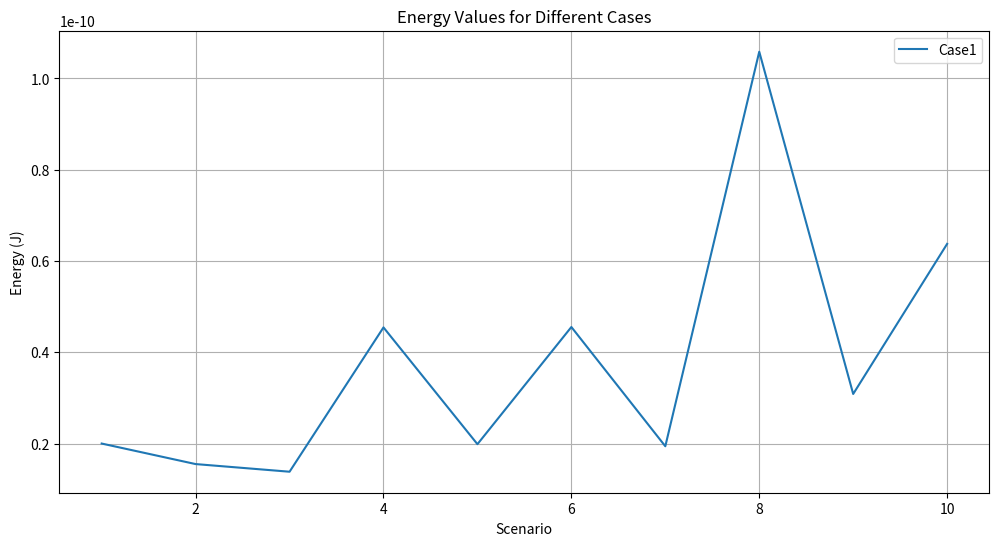
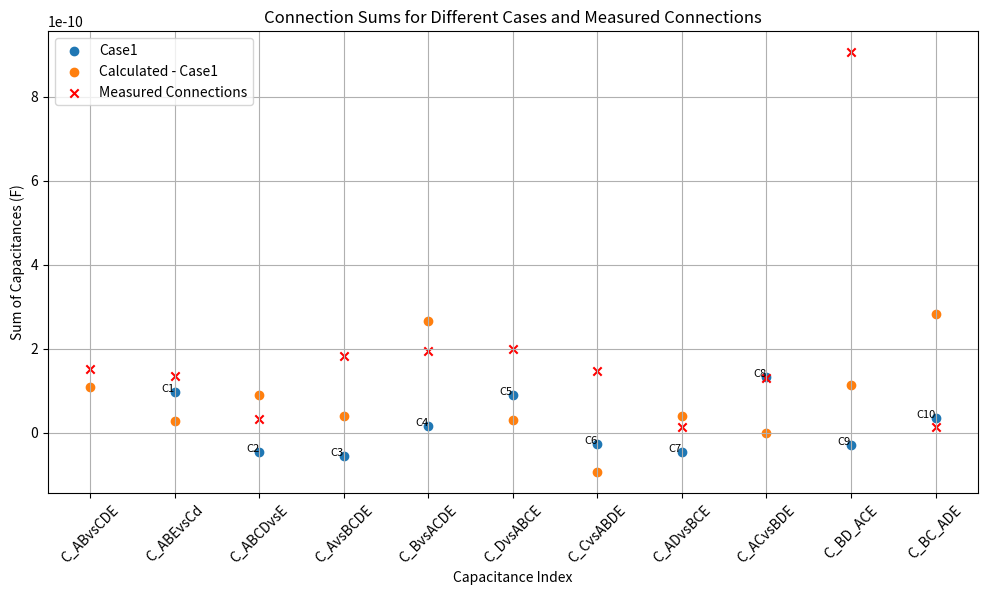
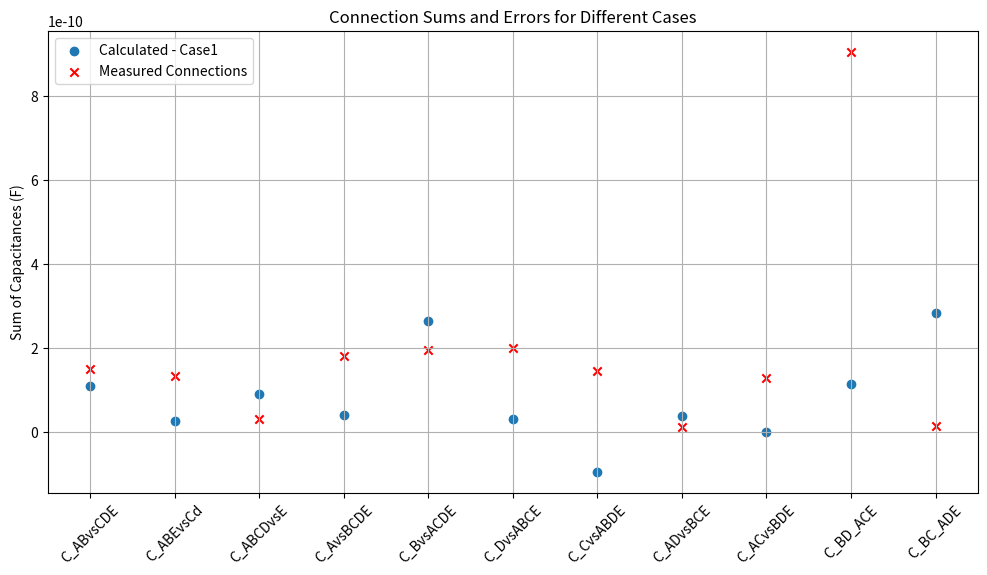
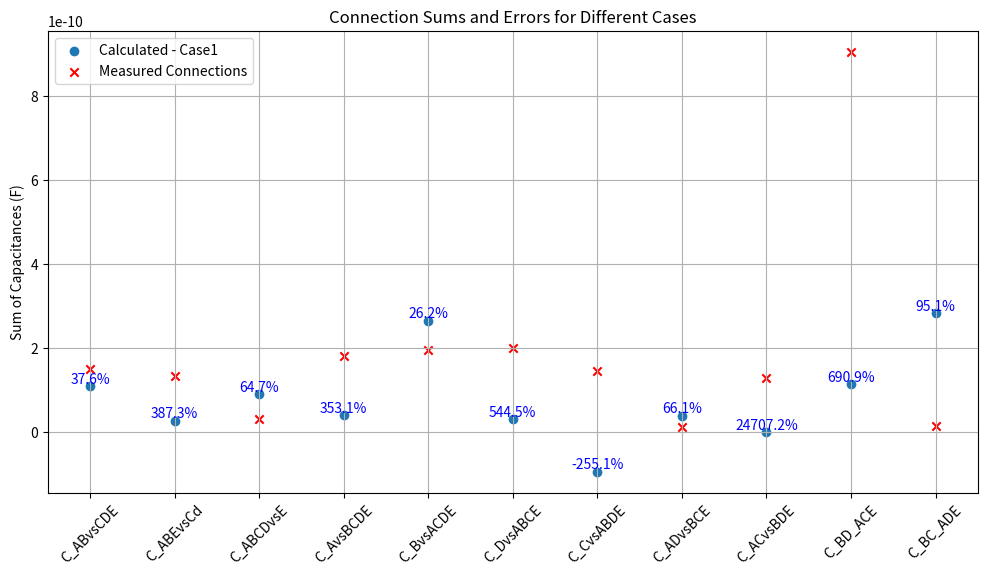

These charts were generated, in order, by the following Python code:
import numpy as np
import matplotlib.pyplot as plt

# Define the M matrix based on your corrected scenarios

M_case_1 = np.array([
    [1, 0, 0, 1, 0, 1, 1, 0, 0, 0],  # Scenario 1
    [0, 1, 0, -1, 1, 0, 0, 0, 1, 0],  # Scenario 2
    [0, 0, 1, -1, 1, -1, 0, 0, 1, 1],  # Scenario 3
    [0, 0, 0, 0, 0, 0, 1, 1, 1, 1],  # Scenario 4
    [1, 1, 0, 0, 1, 1, 1, 0, 1, 0],  # Scenario 5
    [1, 0, 1, 0, 1, 0, 1, 0, 1, 1],  # Scenario 6
    [1, 0, 0, 1, 0, 1, 2, 1, 1, 1],  # Scenario 7
    [0, 1, 1, -2, 2, -1, 0, 0, 2, 1],  # Scenario 8
    [0, 1, 0, -1, 1, 0, 1, 1, 2, 1],  # Scenario 9
    [0, 0, 1, -1, -1, 1, 1, 1, 2, 2],  # Scenario 10
])
M_case_2 = np.array([
    [1, 0, 0, 1, 0, 1, 1, 0, 0, 0],  # Scenario 1
    [-1, 0, -1, 0, -1, 0, 0, 1, 0, 0],  # Scenario 2
    [0, 1, 0, -1, 1, 0, 0, 0, 1, 0],  # Scenario 3
    [0, -1, 1, 0, 0, -1, 0, 0, 0, 1],  # Scenario 4
    [0, 0, -1, 1, -1, 1, -1, 1, 0, 0],  # Scenario 5
    [1, 1, 0, 0, 1, 1, 1, 0, 1, 0],  # Scenario 6
    [1, -1, 1, 1, 0, 0, 1, 0, 0, 1],  # Scenario 7
    [-1, 1, -1, -1, 0, 0, 0, 1, 1, 0],  # Scenario 8
    [-1, -1, 0, 0, -1, -1, 0, 1, 0, 1],  # Scenario 9
    [0, 0, 1, -1, 1, -1, 0, 0, 1, 1],  # Scenario 10
])
# M_case_2 = np.array([
#     [1, 0, 0, 1, 0, 1, 1, 0, 0, 0],  # Scenario 1
#     [1, 0, 1, 0, 1, 0, 0, 1, 0, 0],  # Scenario 2
#     [0, 1, 0, 1, 1, 0, 0, 0, 1, 0],  # Scenario 3
#     [0, 1, 1, 0, 0, 1, 0, 0, 0, 1],  # Scenario 4
#     [0, 0, 1, 1, 1, 1, 1, 1, 0, 0],  # Scenario 5
#     [1, 1, 0, 0, 1, 1, 1, 0, 1, 0],  # Scenario 6
#     [1, 1, 1, 1, 0, 0, 1, 0, 0, 1],  # Scenario 7
#     [1, 1, 1, 1, 0, 0, 0, 1, 1, 0],  # Scenario 8
#     [1, 1, 0, 0, 1, 1, 0, 1, 0, 1],  # Scenario 9
#     [0, 0, 1, 1, 1, 1, 0, 0, 1, 1],  # Scenario 10
#     # [1, 0, 0, 1, 0, 1, 0, 1, 1, 1],
# ])
# M_transpose = M_case_1.T

M_squared1 = M_case_1 ** 2
M_squared2 = M_case_2 ** 2
print("Element-wise Squared Matrix case1:\n", M_squared1)
print("Element-wise Squared Matrix case2:\n", M_squared2)

# We_case_1 = np.array([
#     2.002418828706215e-11,  # Scenario 1
#     1.611847650440696e-11,   # Scenario 2
#     4.54639734788541e-11,   # Scenario 3
#     1.38508462369603e-11,  # Scenario 4
#     5.750010130762671e-12,  # Scenario 5
#     1.942906256990097e-11,  # Scenario 6
#     4.555462346684122e-11,  # Scenario 7
#     1.076387631951943e-10,  # Scenario 8
#     3.291112743307101e-11,  # Scenario 9
#     6.37630655520892e-11,   # Scenario 10
#     # 3.044751388584012e-11    # 11
# ])
We_case_1 = np.array([
    2.002418828706214e-11,  # Scenario 1
    1.552613677132804e-11,   # Scenario 2
    1.38508462369603e-11,   # Scenario 3
    4.54639734788541e-11,  # Scenario 4
    # 5.750010130762671e-12,  # Scenario 5
    1.988388052308085e-11,  # new
    4.555462346684122e-11,  # Scenario 6
    1.942906256990097e-11,  # Scenario 7
    1.058617439959572e-10,  # Scenario 8
    # 3.291112743307101e-11,  # Scenario 9
    3.088342415285953e-11,  # new
    6.37630655520892e-11,   # Scenario 10
    # 3.044751388584012e-11    # 11
])


We_case_2 = np.array([
    2.002418828706215e-11,  # Scenario 1
    1.71520740277683e-11,   # Scenario 2
    1.611847650440696e-11,   # Scenario 3
    1.552613677132804e-11,  # Scenario 4
    5.486657387954085e-11,  # Scenario 5
    5.750010130762671e-12,  # Scenario 6
    1.988388052308087e-11,  # Scenario 7
    2.054869667265151e-11,  # Scenario 8
    4.979462733201061e-12,  # Scenario 9
    4.54639734788541e-11,   # Scenario 10
    # 3.044751388584012e-11    # 11
])

We_case1 = We_case_1.reshape((10, 1))
We_case2 = We_case_2.reshape((10, 1))
det_M1 = np.linalg.det(M_squared1)
print(f"Determinant of M: {det_M1}")

if det_M1 == 0:
    print("Matrix M is singular and cannot be inverted. Consider revising your simulation scenarios.")
else:
    C_case1 = 2 * np.linalg.inv(M_squared1).dot(We_case1)
    C_case2 = 2 * np.linalg.inv(M_squared2).dot(We_case2)

    # Flatten C to a 1D array for easier indexing
    C_case1 = C_case1.flatten()
    C_case2 = C_case2.flatten()

    # Display
    capacitance_pairs = ["A-B", "C-D", "B-D", "A-C", "B-C",
                         "A-D", "A-E", "B-E", "C-E", "D-E"]
    print("\nIndividual Capacitances:")
    for idx, capacitance in enumerate(C_case1, start=1):
        print(f"C{idx} ({capacitance_pairs[idx-1]}): {capacitance:.5e} F")
    for idx, capacitance in enumerate(C_case2, start=1):
        print(f"C{idx} ({capacitance_pairs[idx-1]}): {capacitance:.5e} F")

    # # Calculate the sums for connections in measurment
    # C_ABvsCDE = C_case1[2] + C_case1[3] + C_case1[4] + C_case1[5] + C_case1[6] + C_case1[7]
    # C_ABEvsCd = C_case1[2] + C_case1[3] + C_case1[4] + C_case1[5] + C_case1[8] + C_case1[9]
    # C_ABCDvsE = C_case1[6] + C_case1[7] + C_case1[8] + C_case1[9]
    # C_AvsBCDE = C_case1[0] + C_case1[3] + C_case1[5] + C_case1[6]
    # C_BvsACDE = C_case1[0] + C_case1[2] + C_case1[4] + C_case1[7]
    # C_CvsABDE = C_case1[1] + C_case1[3] + C_case1[4] + C_case1[8]
    # C_DvsABCE = C_case1[1] + C_case1[2] + C_case1[5] + C_case1[9]
    # C_ACvsBDE = C_case1[0] + C_case1[1] + C_case1[4] + C_case1[5] + C_case1[6] + C_case1[8]
    # C_ADvsBCE = C_case1[0] + C_case1[1] + C_case1[2] + C_case1[3] + C_case1[6] + C_case1[9]
    # C_BC_ADE = C_case1[0] + C_case1[1] + C_case1[2] + C_case1[3] + C_case1[7] + C_case1[8]

    # Calculate the sums for connections in measurment
    C_ABvsCDE = C_case1[2] + C_case1[3] + C_case1[4] + C_case1[5] + C_case1[6] + C_case1[7]
    C_ABEvsCd = C_case1[2] + C_case1[3] + C_case1[4] + C_case1[5] + C_case1[8] + C_case1[9]
    C_ABCDvsE = C_case1[6] + C_case1[7] + C_case1[8] + C_case1[9]
    C_AvsBCDE = C_case1[0] + C_case1[3] + C_case1[5] + C_case1[6]
    C_BvsACDE = C_case1[0] + C_case1[2] + C_case1[4] + C_case1[7]
    C_CvsABDE = C_case1[1] + C_case1[2] + C_case1[5] + C_case1[9]
    C_DvsABCE = C_case1[1] + C_case1[3] + C_case1[4] + C_case1[8]
    C_ACvsBDE = C_case1[0] + C_case1[1] + C_case1[2] + C_case1[3] + C_case1[6] + C_case1[9]
    C_ADvsBCE = C_case1[0] + C_case1[1] + C_case1[4] + C_case1[5] + C_case1[6] + C_case1[8]
    C_BC_ADE = C_case1[0] + C_case1[1] + C_case1[4] + C_case1[5] + C_case1[7] + C_case1[9]

    # Calculate the sums for connections in measurment
    C_ABvsCDE_2 = C_case2[2] + C_case2[3] + C_case2[4] + C_case2[5] + C_case2[6] + C_case2[7]
    C_ABEvsCd_2 = C_case2[2] + C_case2[3] + C_case2[4] + C_case2[5] + C_case2[8] + C_case2[9]
    C_ABCDvsE_2 = C_case2[6] + C_case2[7] + C_case2[8] + C_case2[9]
    C_AvsBCDE_2 = C_case2[0] + C_case2[3] + C_case2[5] + C_case2[6]
    C_BvsACDE_2 = C_case2[0] + C_case2[2] + C_case2[4] + C_case2[7]
    C_CvsABDE_2 = C_case2[1] + C_case2[3] + C_case2[4] + C_case2[8]
    C_DvsABCE_2 = C_case2[1] + C_case2[2] + C_case2[5] + C_case2[9]
    C_ACvsBDE_2 = C_case2[0] + C_case2[1] + C_case2[4] + C_case2[5] + C_case2[6] + C_case2[8]
    C_ADvsBCE_2 = C_case2[0] + C_case2[1] + C_case2[2] + C_case2[3] + C_case2[6] + C_case2[9]
    C_BC_ADE_2 = C_case2[0] + C_case2[1] + C_case2[2] + C_case2[3] + C_case2[7] + C_case2[8]

    # Display the sums
    print("\nCalculated Sums:")
    print(f"C_ABvsCDE (C3 + C4 + C5 + C6 + C7 + C8): {C_ABvsCDE:.5e} F")
    print(f"C_ABEvsCd (C3 + C4 + C5 + C6 + C9 + C10): {C_ABEvsCd:.5e} F")
    print(f"C_ABCDvsE (C7 + C8 + C9 + C10): {C_ABCDvsE:.5e} F")
    print(f"C_AvsBCDE (C1 + C4 + C6 + C7): {C_AvsBCDE:.5e} F")
    print(f"C_BvsACDE (C1 + C3 + C5 + C8): {C_BvsACDE:.5e} F")
    print(f"C_CvsABDE (C2 + C4 + C5 + C9): {C_CvsABDE:.5e} F")
    print(f"C_DvsABCE (C2 + C3 + C6 + C10): {C_DvsABCE:.5e} F")
    print(f"C_ACvsBDE (C1 + C2 + C5 + C6 + C7 + C9): {C_ACvsBDE:.5e} F")
    print(f"C_ADvsBCE (C1 + C2 + C3 + C4 + C7 + C10): {C_ADvsBCE:.5e} F")
    print(f"C_BC_ADE (C1 + C2 + C3 + C4 + C8 + C9): {C_BC_ADE:.5e} F")

    # Display the sums
    print("\nCalculated Sums:")
    print(f"C_ABvsCDE (C3 + C4 + C5 + C6 + C7 + C8): {C_ABvsCDE_2:.5e} F")
    print(f"C_ABEvsCd (C3 + C4 + C5 + C6 + C9 + C10): {C_ABEvsCd_2:.5e} F")
    print(f"C_ABCDvsE (C7 + C8 + C9 + C10): {C_ABCDvsE_2:.5e} F")
    print(f"C_AvsBCDE (C1 + C4 + C6 + C7): {C_AvsBCDE_2:.5e} F")
    print(f"C_BvsACDE (C1 + C3 + C5 + C8): {C_BvsACDE_2:.5e} F")
    print(f"C_CvsABDE (C2 + C4 + C5 + C9): {C_CvsABDE_2:.5e} F")
    print(f"C_DvsABCE (C2 + C3 + C6 + C10): {C_DvsABCE_2:.5e} F")
    print(f"C_ACvsBDE (C1 + C2 + C5 + C6 + C7 + C9): {C_ACvsBDE_2:.5e} F")
    print(f"C_ADvsBCE (C1 + C2 + C3 + C4 + C7 + C10): {C_ADvsBCE_2:.5e} F")
    print(f"C_BC_ADE (C1 + C2 + C3 + C4 + C8 + C9): {C_BC_ADE_2:.5e} F")

# new
energy_data = [We_case1]
energy_labels = ["Case1"]

# Calculate C for each case
capacitances = []
for We in energy_data:
    We = We.reshape((10, 1))
    M_squared = M_case_1 ** 2
    C = np.linalg.inv(M_squared).dot(2 * We).flatten()
    capacitances.append(C)
print(capacitances)
# Plot the energy values
plt.figure(figsize=(12, 6))
for idx, We in enumerate(energy_data):
    plt.plot(range(1, 11), We, label=energy_labels[idx])
plt.xlabel("Scenario")
plt.ylabel("Energy (J)")
plt.title("Energy Values for Different Cases")
plt.legend()
plt.grid(True)
plt.show()

# Plot the calculated sums
# connection_sums = {
#     'C_ABvsCDE': lambda C: C[2] + C[3] + C[4] + C[5] + C[6] + C[7],
#     'C_ABEvsCd': lambda C: C[2] + C[3] + C[4] + C[5] + C[8] + C[9],
#     'C_ABCDvsE': lambda C: C[6] + C[7] + C[8] + C[9],
#     'C_AvsBCDE': lambda C: C[0] + C[3] + C[5] + C[6],
#     'C_BvsACDE': lambda C: C[0] + C[2] + C[4] + C[7],
#     'C_CvsABDE': lambda C: C[1] + C[3] + C[4] + C[8],
#     'C_DvsABCE': lambda C: C[1] + C[2] + C[5] + C[9],
#     'C_ACvsBDE': lambda C: C[0] + C[1] + C[4] + C[5] + C[6] + C[8],
#     'C_ADvsBCE': lambda C: C[0] + C[1] + C[2] + C[3] + C[6] + C[9],
#     'C_BC_ADE': lambda C: C[0] + C[1] + C[2] + C[3] + C[7] + C[8],
#     'C_BD_ACE': lambda C: C[0] + C[1] + C[4] + C[5] + C[7] + C[9],
# }
connection_sums = {
    'C_ABvsCDE': lambda C: C[2] + C[3] + C[4] + C[5] + C[6] + C[7],
    'C_ABEvsCd': lambda C: C[2] + C[3] + C[4] + C[5] + C[8] + C[9],
    'C_ABCDvsE': lambda C: C[6] + C[7] + C[8] + C[9],
    'C_AvsBCDE': lambda C: C[0] + C[3] + C[5] + C[6],
    'C_BvsACDE': lambda C: C[0] + C[2] + C[4] + C[7],
    'C_DvsABCE': lambda C: C[1] + C[3] + C[4] + C[8],
    'C_CvsABDE': lambda C: C[1] + C[2] + C[5] + C[9],
    'C_ADvsBCE': lambda C: C[0] + C[1] + C[4] + C[5] + C[6] + C[8],
    'C_ACvsBDE': lambda C: C[0] + C[1] + C[2] + C[3] + C[6] + C[9],
    'C_BD_ACE': lambda C: C[0] + C[1] + C[2] + C[3] + C[7] + C[8],
    'C_BC_ADE': lambda C: C[0] + C[1] + C[4] + C[5] + C[7] + C[9],
}


connection_measurement = {
    'C_ABvsCDE': 1.51e-10,
    'C_ABEvsCd': 1.35e-10,
    'C_ABCDvsE': 3.21e-11,
    'C_AvsBCDE': 1.8145e-10,
    'C_BvsACDE': 1.9565e-10,
    'C_CvsABDE': 2.0014e-10,
    'C_DvsABCE': 1.4616e-10,
    'C_ACvsBDE': 1.3501e-11,
    'C_ADvsBCE': 1.3021e-10,
    'C_BC_ADE': 9.0531e-10,
    'C_BD_ACE':1.3806e-11,
}

# Plot capacitance values as discrete points
plt.figure(figsize=(12, 6))
markers = ['o', 's', '^', 'D', '*', 'v', 'x']
for idx, C in enumerate(capacitances):
    plt.scatter(range(1, 11), C, label=f"{energy_labels[idx]}", marker=markers[idx])
    # Annotate each capacitance value
    for i, c_value in enumerate(C):
        plt.text(i + 1, c_value, f"C{i+1}", fontsize=8, ha='right')

plt.xlabel("Capacitance Index")
plt.ylabel("Capacitance (F)")
plt.title("Capacitance Values for Different Cases (Discrete Points)")
plt.legend()
plt.grid(True)
plt.show()


# Plot the calculated sums for each energy case
for energy, label in zip(energy_data, energy_labels):
    We = energy.reshape((10, 1))
    C = np.linalg.inv(M_case_1 ** 2).dot(2 * We).flatten()
    sums = [connection_sums[key](C) for key in connection_sums]
    plt.scatter(list(range(len(connection_sums))), sums, label=f"Calculated - {label}")
    # for i, sum_value in enumerate(sums):
    #     plt.text(i, sum_value, f"{list(connection_sums.keys())[i]}", fontsize=8, ha='center')

# Plot the measured connections
measured_sums = list(connection_measurement.values())
plt.scatter(list(range(len(connection_measurement))), measured_sums, label="Measured Connections", color="red", marker='x')
# for i, measured_value in enumerate(measured_sums):
#     plt.text(i, measured_value, f"{list(connection_measurement.keys())[i]}", fontsize=8, color="red", ha='center')

# Set plot details
plt.xticks(range(len(connection_sums)), list(connection_sums.keys()), rotation=45)
plt.ylabel('Sum of Capacitances (F)')
plt.title('Connection Sums for Different Cases and Measured Connections')
plt.legend()
plt.grid(True)
plt.show()

condition_number = np.linalg.cond(M_squared)
print(f"Condition number of M_squared: {condition_number}")

# Define a function to calculate, print, and plot connection sums with error
def print_and_plot_sums_with_error(C, label):
    print(f"\n--- Connection Sums for Simulation: {label} ---")
    errors = []

    for name, func in connection_sums.items():
        sum_value = func(C)
        measured_value = connection_measurement[name]
        error = abs(sum_value - measured_value) / sum_value * 100
        errors.append(error)

        print(f"{name}: {sum_value:.5e} F (Measured: {measured_value:.5e} F) | Error: {error:.2f}%")

    return errors


# Iterate over all simulations and calculate sums and errors
plt.figure(figsize=(12, 6))
for energy, label in zip(energy_data, energy_labels):
    We = energy.reshape((10, 1))
    C = np.linalg.inv(M_case_1 ** 2).dot(2 * We).flatten()

    # Print the connection sums, measured values, and errors
    errors = print_and_plot_sums_with_error(C, label)

    # Plot the calculated and measured sums
    calculated_sums = [connection_sums[key](C) for key in connection_sums]
    measured_sums = list(connection_measurement.values())

    plt.scatter(range(len(calculated_sums)), calculated_sums, label=f"Calculated - {label}", marker='o')
    plt.scatter(range(len(measured_sums)), measured_sums, label="Measured Connections", color="red", marker='x')

# Set plot details
plt.xticks(range(len(connection_sums)), list(connection_sums.keys()), rotation=45)
plt.ylabel('Sum of Capacitances (F)')
plt.title('Connection Sums and Errors for Different Cases')
plt.legend()
plt.grid(True)
plt.show()

# Iterate over all simulations and calculate sums and errors
plt.figure(figsize=(12, 6))

for energy, label in zip(energy_data, energy_labels):
    We = energy.reshape((10, 1))
    C = np.linalg.inv(M_case_1 ** 2).dot(2 * We).flatten()

    # Print the connection sums, measured values, and errors
    errors = []
    calculated_sums = [connection_sums[key](C) for key in connection_sums]
    measured_sums = list(connection_measurement.values())

    for i, (calc_sum, meas_sum) in enumerate(zip(calculated_sums, measured_sums)):
        error = abs(calc_sum - meas_sum) / calc_sum * 100  # Calculate error percentage
        errors.append(error)
        plt.text(i, calc_sum, f"{error:.1f}%", fontsize=10, ha='center', va='bottom', color='blue')  # Annotate error

    plt.scatter(range(len(calculated_sums)), calculated_sums, label=f"Calculated - {label}", marker='o')

# Plot the measured connections
plt.scatter(range(len(measured_sums)), measured_sums, label="Measured Connections", color="red", marker='x')

# Set plot details
plt.xticks(range(len(connection_sums)), list(connection_sums.keys()), rotation=45)
plt.ylabel('Sum of Capacitances (F)')
plt.title('Connection Sums and Errors for Different Cases')
plt.legend()
plt.grid(True)
plt.show()

